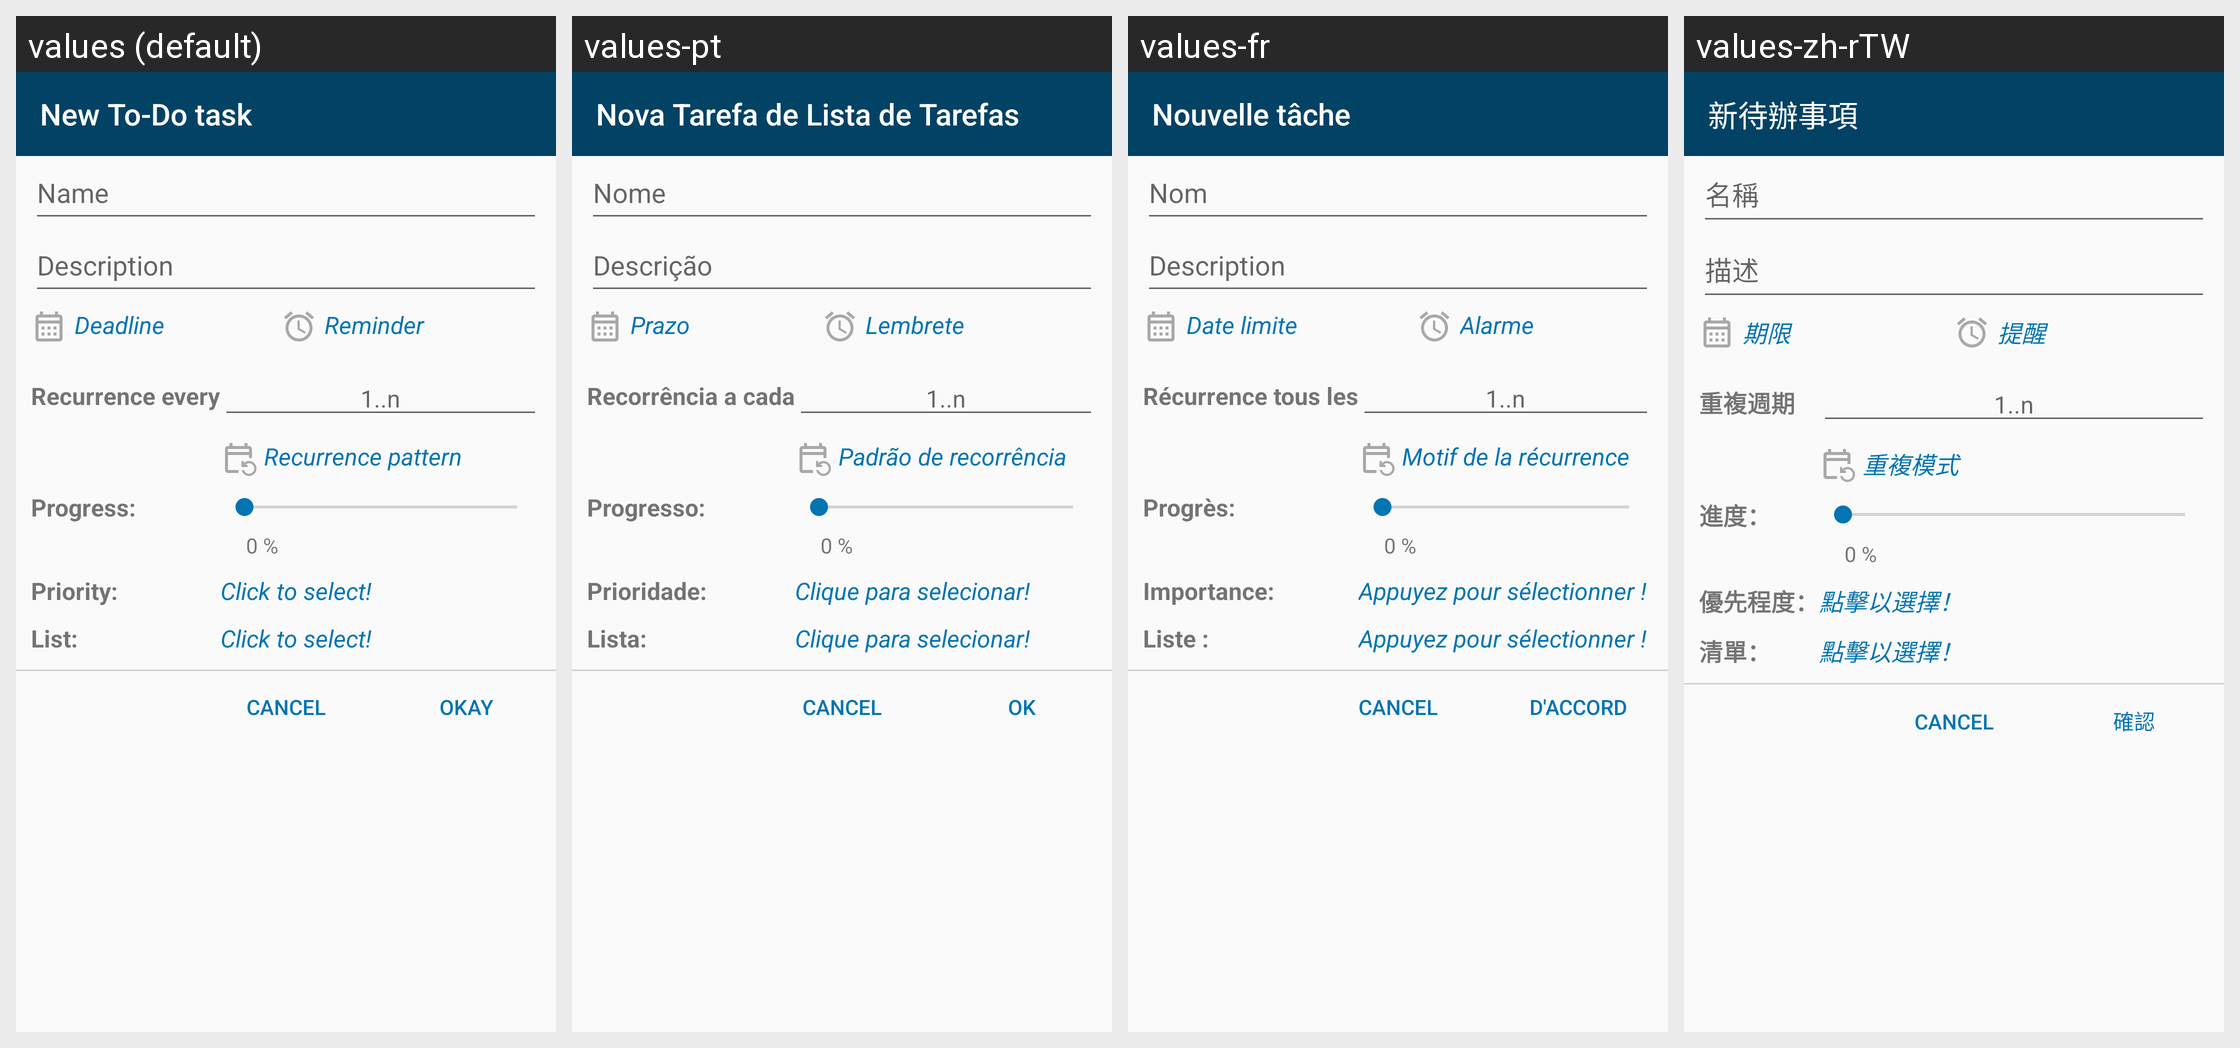

The same Android screen rendered under several of its app's locales, left to right. List the strings drawn on it with the default value and each locale's translation.
Android screen res/layout/task_dialog.xml rendered under 4 locales, left to right: values (default), values-pt, values-fr, values-zh-rTW. Device: Nexus 5 (rendered at 1080×1920; each locale shown at half size, 540×960, under a caption strip naming it); theme AppTheme.
Other locales in the repository, not shown: values-de, values-es, values-et, values-iw, values-ja, values-nl, values-pl, values-pt-rBR, values-ru.
Strings drawn on this screen, with the default value and each locale's value (text and hints the layout hard-codes, and strings that could not be matched under every locale, appear in the picture but are not listed):

new_todo_task
  values: New To-Do task
  values-pt: Nova Tarefa de Lista de Tarefas
  values-fr: Nouvelle tâche
  values-zh-rTW: 新待辦事項

name
  values: Name
  values-pt: Nome
  values-fr: Nom
  values-zh-rTW: 名稱

description_hint
  values: Description
  values-pt: Descrição
  values-fr: Description
  values-zh-rTW: 描述

deadline
  values: Deadline
  values-pt: Prazo
  values-fr: Date limite
  values-zh-rTW: 期限

reminder
  values: Reminder
  values-pt: Lembrete
  values-fr: Alarme
  values-zh-rTW: 提醒

recurrence_every
  values: Recurrence every
  values-pt: Recorrência a cada
  values-fr: Récurrence tous les
  values-zh-rTW: 重複週期

recurrence_interval_hint
  values: 1..n
  values-pt: 1..n
  values-fr: 1..n
  values-zh-rTW: 1..n

recurrence_pattern_hint
  values: Recurrence pattern
  values-pt: Padrão de recorrência
  values-fr: Motif de la récurrence
  values-zh-rTW: 重複模式

progress_colon
  values: Progress:
  values-pt: Progresso:
  values-fr: Progrès:
  values-zh-rTW: 進度：

zero_percent
  values: 0 %
  values-pt: 0 %
  values-fr: 0 %
  values-zh-rTW: 0 %  [not translated; the default value is used]

priority_colon
  values: Priority:
  values-pt: Prioridade:
  values-fr: Importance:
  values-zh-rTW: 優先程度：

click_to_choose
  values: Click to select!
  values-pt: Clique para selecionar!
  values-fr: Appuyez pour sélectionner !
  values-zh-rTW: 點擊以選擇！

list_colon
  values: List:
  values-pt: Lista:
  values-fr: Liste :
  values-zh-rTW: 清單：
